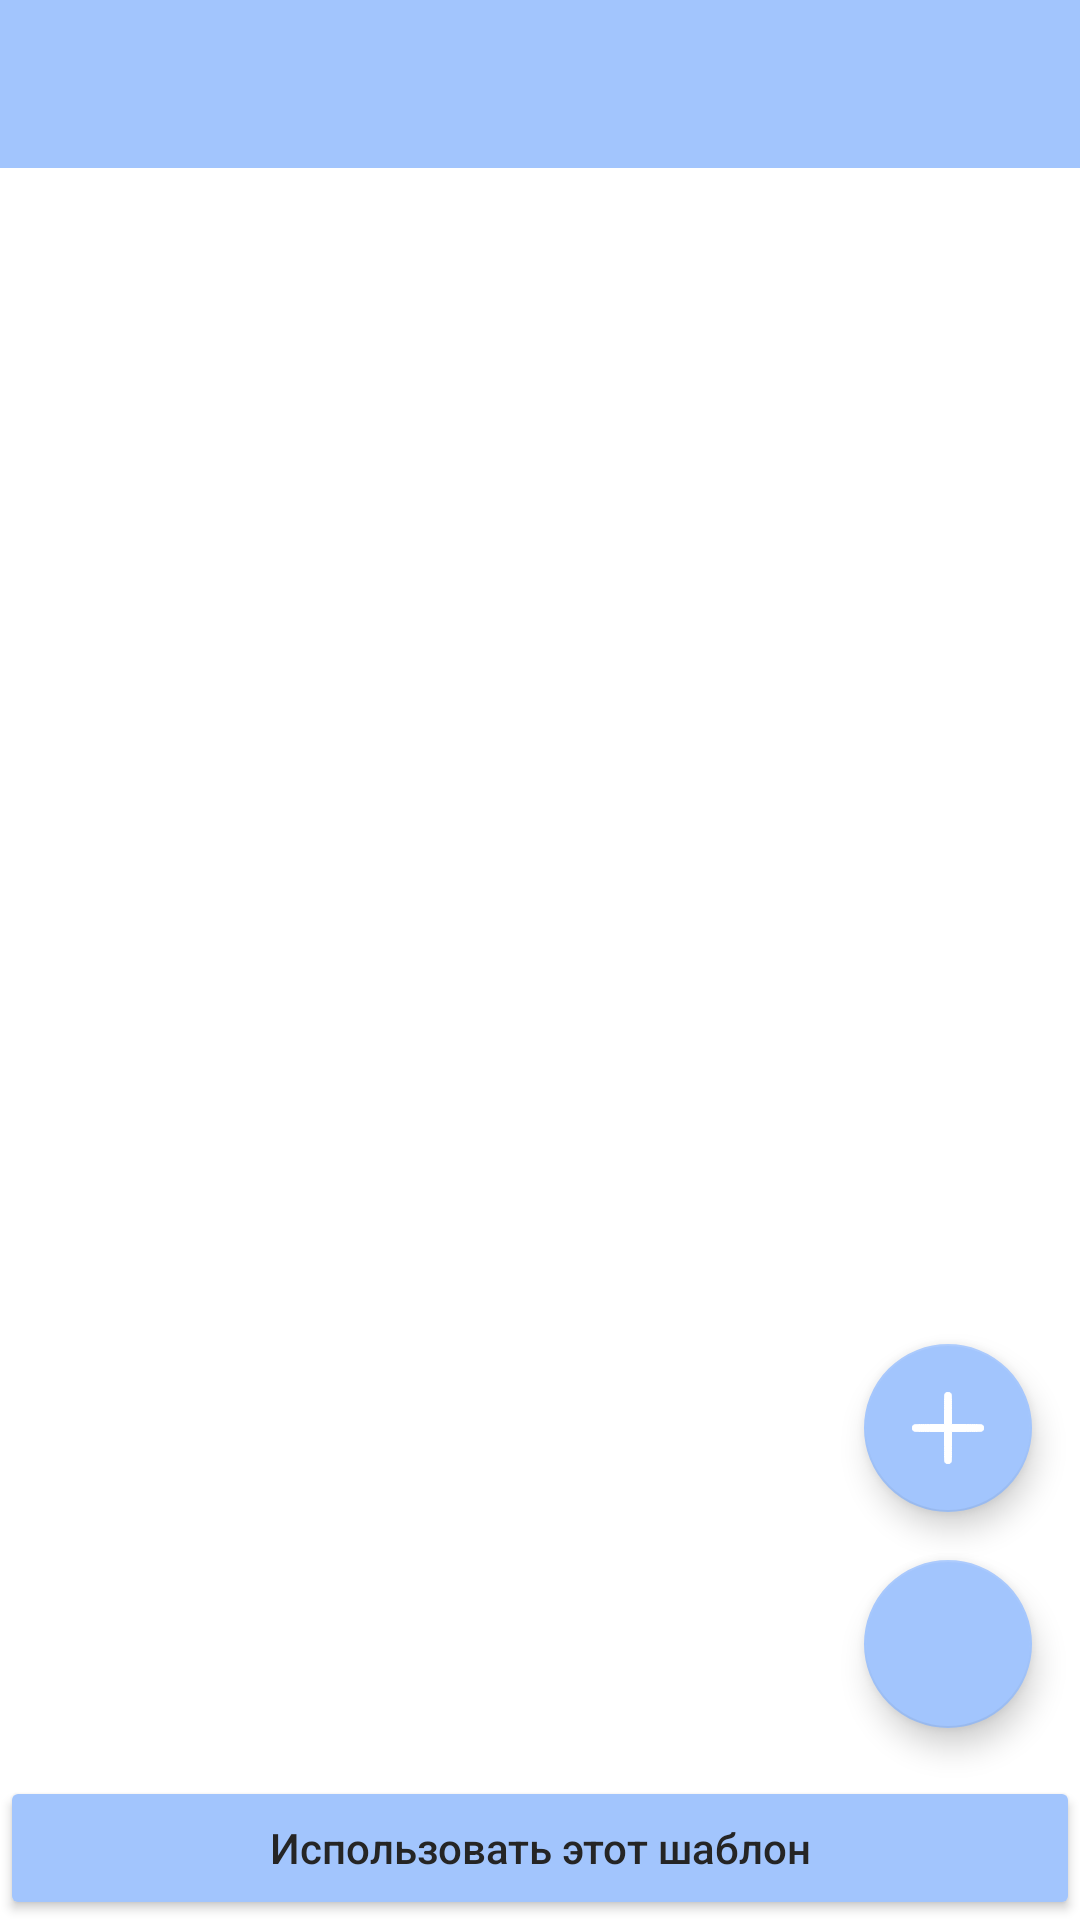

This screen was rendered from an Android layout file. Write that file and the resources it references.
<!-- AndroidManifest.xml: application theme AppTheme -->
<!-- res/layout/fragment_template.xml -->
<?xml version="1.0" encoding="utf-8"?>
<androidx.constraintlayout.widget.ConstraintLayout xmlns:android="http://schemas.android.com/apk/res/android"
    xmlns:app="http://schemas.android.com/apk/res-auto"
    xmlns:tools="http://schemas.android.com/tools"
    android:layout_width="match_parent"
    android:layout_height="match_parent">

    <androidx.appcompat.widget.Toolbar
        android:id="@+id/toolbar"
        style="@style/MyActionBar"
        android:layout_height="wrap_content"
        android:layout_width="match_parent"
        android:fitsSystemWindows="true"
        android:minHeight="?attr/actionBarSize"
        app:layout_constraintTop_toTopOf="parent" />

    <androidx.viewpager2.widget.ViewPager2
        android:id="@+id/pager_templates"
        android:layout_width="match_parent"
        android:layout_height="0dp"
        app:layout_constraintBottom_toTopOf="@+id/btn_apply"
        app:layout_constraintTop_toBottomOf="@+id/toolbar" />

    <com.google.android.material.tabs.TabLayout
        android:id="@+id/tab_templates"
        android:layout_width="match_parent"
        android:layout_height="wrap_content"
        android:layout_alignParentBottom="true"
        android:layout_marginHorizontal="64dp"
        app:layout_constraintBottom_toTopOf="@+id/btn_apply"
        app:tabGravity="center"
        app:tabIndicatorHeight="0dp"
        tools:layout_editor_absoluteX="64dp" />

    <com.google.android.material.floatingactionbutton.FloatingActionButton
        android:id="@+id/btn_create"
        android:layout_width="wrap_content"
        android:layout_height="wrap_content"
        android:layout_margin="16dp"
        android:src="@drawable/ic_add"
        app:layout_constraintBottom_toTopOf="@+id/btn_edit"
        app:layout_constraintEnd_toEndOf="parent"
        app:tint="@null" />

    <com.google.android.material.floatingactionbutton.FloatingActionButton
        android:id="@+id/btn_edit"
        android:layout_width="wrap_content"
        android:layout_height="wrap_content"
        android:layout_margin="16dp"
        android:src="@drawable/ic_baseline_edit_24"
        app:layout_constraintBottom_toBottomOf="@+id/tab_templates"
        app:layout_constraintEnd_toEndOf="parent"
        app:tint="@null" />

    <Button
        android:layout_width="match_parent"
        android:id="@+id/btn_apply"
        android:text="Использовать этот шаблон"
        android:layout_height="wrap_content"
        app:layout_constraintBottom_toBottomOf="parent" />

</androidx.constraintlayout.widget.ConstraintLayout>
<!-- resources referenced by this layout -->
<resources>
  <!-- drawable ic_add (drawable) -->
  <vector xmlns:android="http://schemas.android.com/apk/res/android"
      android:width="512dp"
      android:height="512dp"
      android:viewportWidth="512"
      android:viewportHeight="512">
    <path
        android:pathData="M247.1,1.7c-2.4,0.9 -6.3,3.5 -8.6,5.8 -8,7.9 -7.5,0.8 -7.5,118.7l0,104.8 -104.8,-0c-117.9,-0 -110.8,-0.4 -118.7,7.5 -9.8,9.8 -9.8,25.2 0,35 7.9,7.9 0.8,7.5 118.7,7.5l104.8,-0 0,104.8c0,117.9 -0.4,110.8 7.5,118.7 9.8,9.8 25.2,9.8 35,-0 7.9,-7.9 7.5,-0.8 7.5,-118.7l0,-104.8 104.8,-0c117.9,-0 110.8,0.4 118.7,-7.5 9.8,-9.8 9.8,-25.2 0,-35 -7.9,-7.9 -0.8,-7.5 -118.7,-7.5l-104.8,-0 0,-104.8c0,-117.9 0.4,-110.8 -7.5,-118.7 -6.9,-7 -16.9,-9.1 -26.4,-5.8z"
        android:fillColor="@color/white"
        android:strokeColor="@color/white"/>
  </vector>
  <style name="MyActionBar" parent="@android:style/Widget.Holo.Light.ActionBar">
          <item name="android:background">@color/colorAccent</item>
          <item name="android:titleTextStyle">@style/AppTheme.ActionBar.TitleTextStyle</item>
      </style>
  <style name="AppTheme" parent="Theme.MaterialComponents.DayNight.DarkActionBar">
          <item name="colorOnPrimary">@color/white</item>
          <item name="colorOnSecondary">@color/black</item>
          <item name="android:statusBarColor" tools:targetApi="l">?attr/colorPrimaryVariant</item>
          <item name="colorPrimary">@color/colorAccent</item>
          <item name="colorPrimaryVariant">@color/colorAccent</item>
          <item name="colorAccent">@color/colorAccent</item>
          <item name="windowActionBar">false</item>
          <item name="colorControlNormal">@color/white</item>
          <item name="windowNoTitle">true</item>
          <item name="colorSecondary">@color/colorAccent</item>
          <item name="android:textColorSecondary">@color/textColorSecondary</item>
          <item name="android:textColorPrimary">@color/textColorPrimary</item>
          <item name="textAllCaps">false</item>
          <item name="colorButtonNormal">@color/blue_picton</item>
          <item name="android:gravity">center</item>
          <item name="android:actionBarStyle">@style/MyActionBar</item>
      </style>
  <color name="white">#FFFFFFFF</color>
  <color name="colorAccent">@color/blue_picton</color>
  <style name="AppTheme.ActionBar.TitleTextStyle" parent="@android:style/TextAppearance.StatusBar.Title">
          <item name="android:textColor">@color/white</item>
      </style>
  <color name="black">#FF000000</color>
  <color name="textColorSecondary">@color/gray_scorpion</color>
  <color name="textColorPrimary">@color/gray_mine_shaft</color>
  <color name="blue_picton">#A2C5FD</color>
  <color name="gray_scorpion">#5E5E5E</color>
  <color name="gray_mine_shaft">#252525</color>
</resources>
